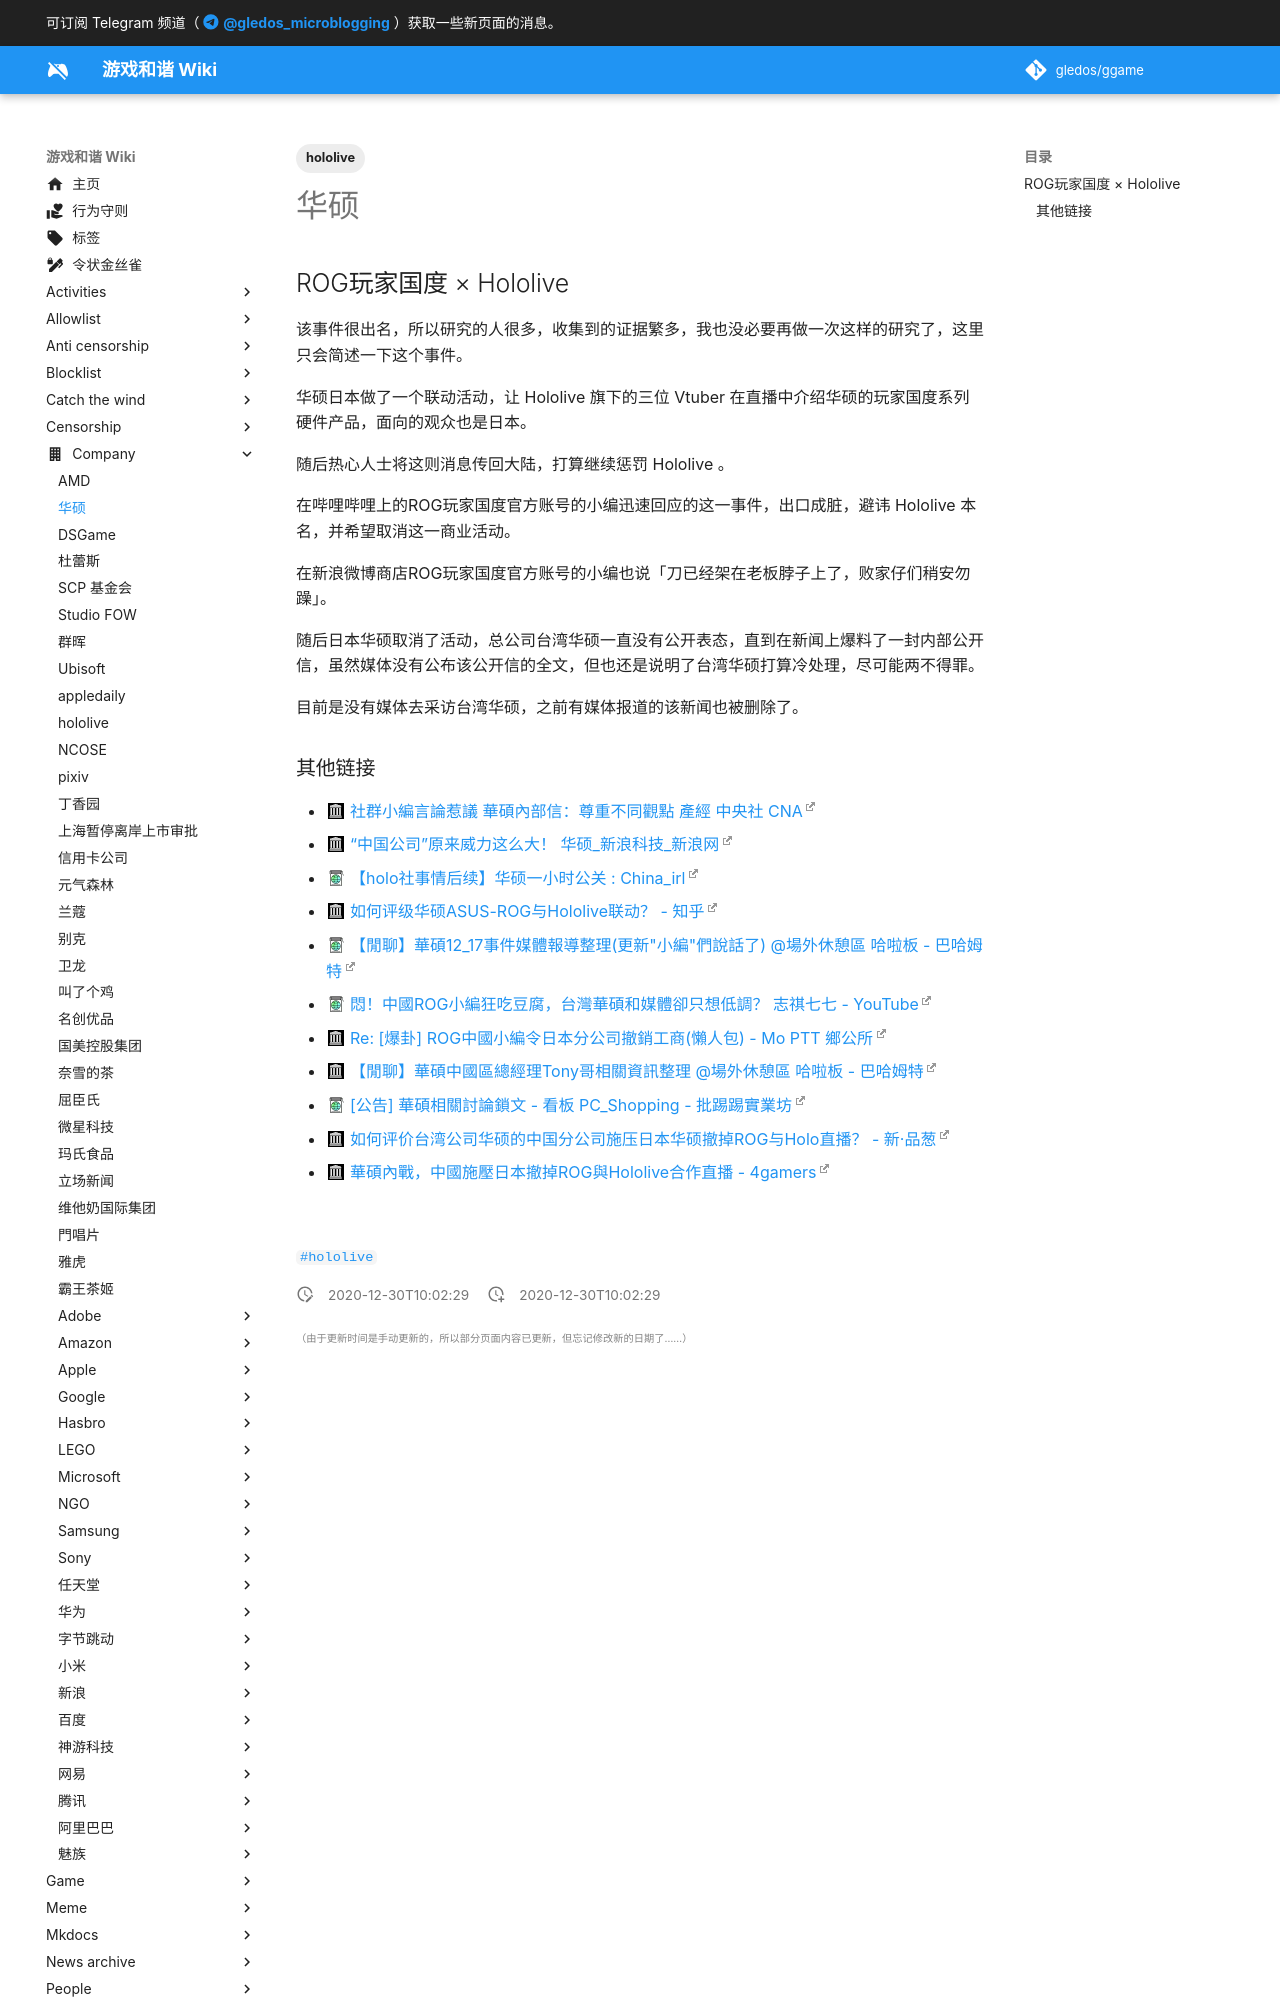

repository: gledos/ggame · page: company/Asus.html · generator: mkdocs

---
title: 华硕
description: 一家OEM制造商
published: true
date: "2020-12-30T10:02:29"
tags:
- hololive
editor: markdown
dateCreated: "2020-12-30T10:02:29"
---

## ROG玩家国度 × Hololive

该事件很出名，所以研究的人很多，收集到的证据繁多，我也没必要再做一次这样的研究了，这里只会简述一下这个事件。

华硕日本做了一个联动活动，让 Hololive 旗下的三位 Vtuber 在直播中介绍华硕的玩家国度系列硬件产品，面向的观众也是日本。

随后热心人士将这则消息传回大陆，打算继续惩罚 Hololive 。

在哔哩哔哩上的ROG玩家国度官方账号的小编迅速回应的这一事件，出口成脏，避讳 Hololive 本名，并希望取消这一商业活动。

在新浪微博商店ROG玩家国度官方账号的小编也说「刀已经架在老板脖子上了，败家仔们稍安勿躁」。

随后日本华硕取消了活动，总公司台湾华硕一直没有公开表态，直到在新闻上爆料了一封内部公开信，虽然媒体没有公布该公开信的全文，但也还是说明了台湾华硕打算冷处理，尽可能两不得罪。

目前是没有媒体去采访台湾华硕，之前有媒体报道的该新闻也被删除了。
